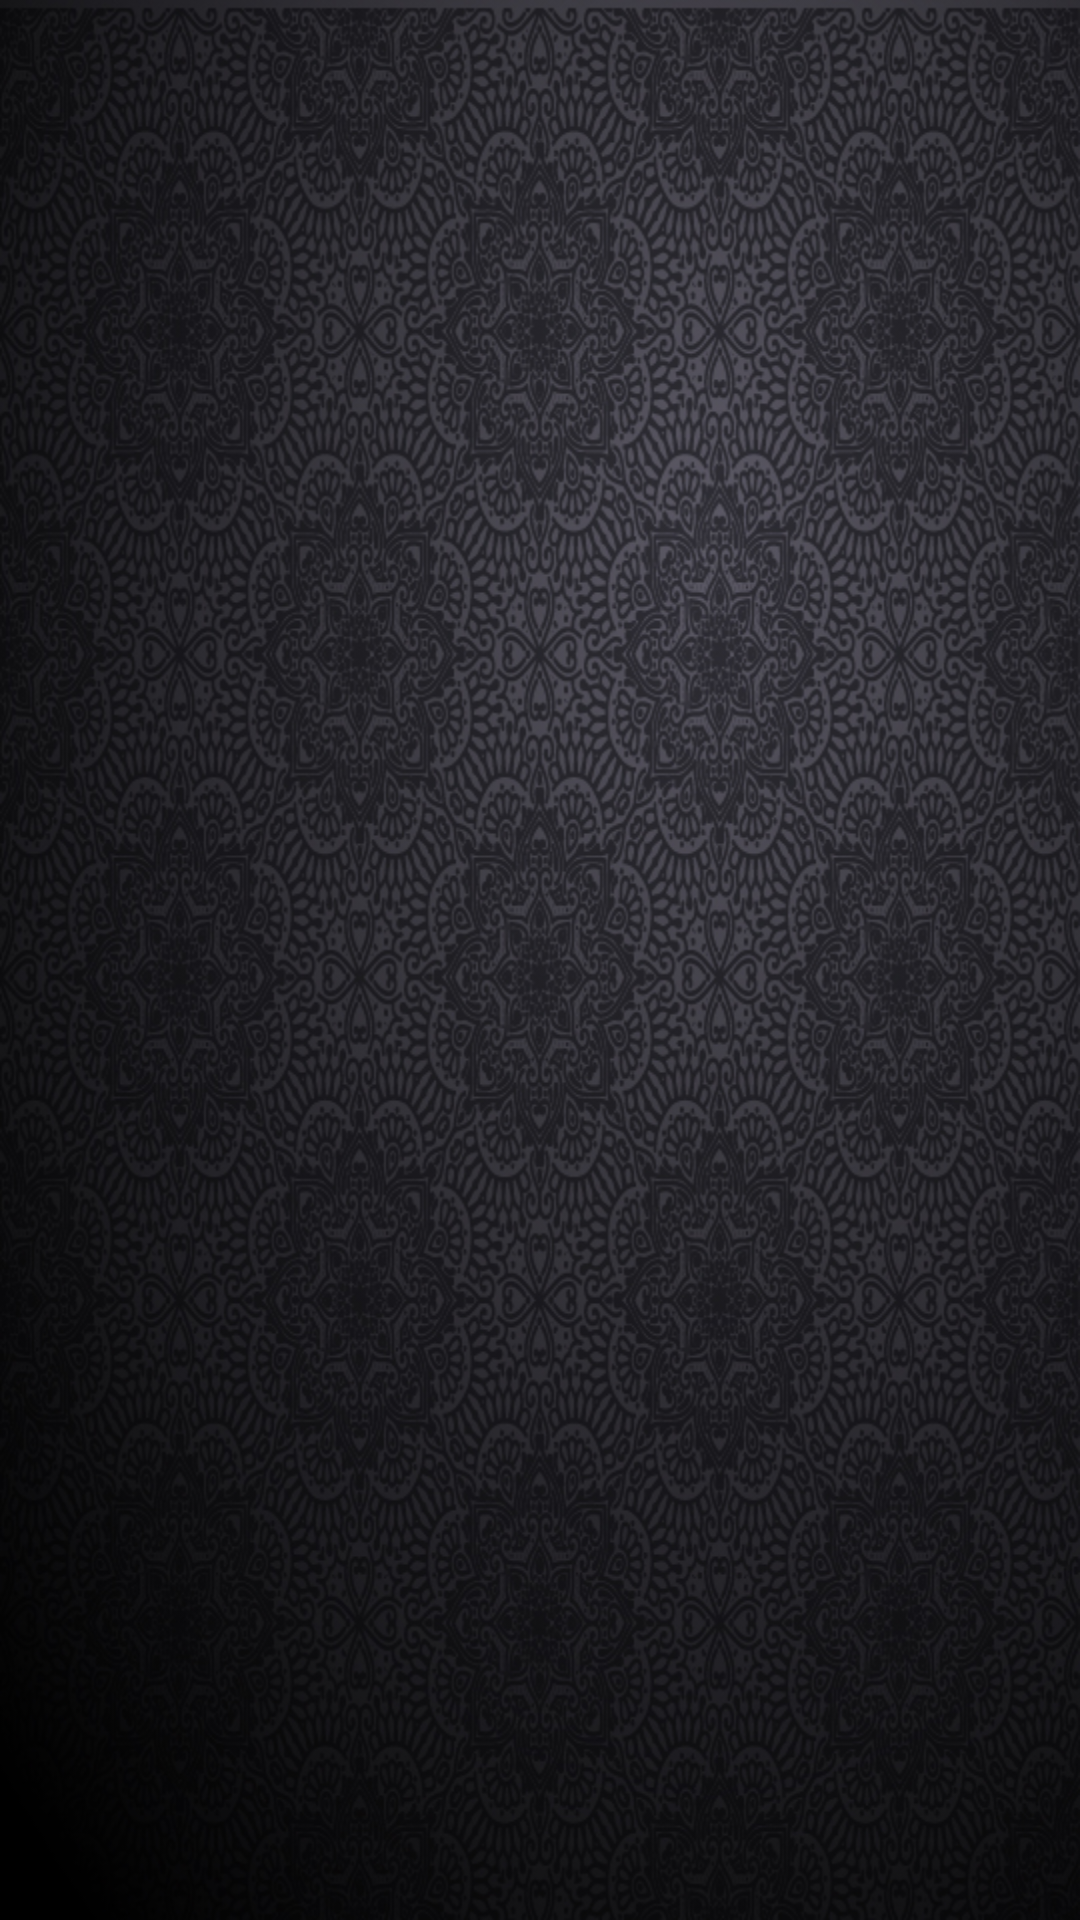

Write the Android layout XML for this screen, with the resource values it uses.
<!-- AndroidManifest.xml: application theme AppTheme -->
<!-- res/layout/activity_video_main.xml -->
<?xml version="1.0" encoding="utf-8"?>
<android.support.constraint.ConstraintLayout xmlns:android="http://schemas.android.com/apk/res/android"
    xmlns:app="http://schemas.android.com/apk/res-auto"
    xmlns:tools="http://schemas.android.com/tools"
    android:layout_width="match_parent"
    android:layout_height="match_parent"
    android:background="@drawable/bg_main">

    <cn.jzvd.JzvdStd
        android:id="@+id/videoplayer"
        android:layout_width="match_parent"
        android:layout_height="200dp"
        android:visibility="gone"
        />

    <android.support.v7.widget.RecyclerView
        android:id="@+id/video_recycler"
        android:layout_width="match_parent"
        android:layout_height="wrap_content"
        android:layout_marginBottom="8dp"

        app:layout_constraintBottom_toBottomOf="parent"
        app:layout_constraintEnd_toEndOf="parent"
        app:layout_constraintStart_toStartOf="parent"
        app:layout_constraintTop_toBottomOf="@+id/videoplayer"
        app:layout_constraintVertical_bias="0.0">

    </android.support.v7.widget.RecyclerView>
</android.support.constraint.ConstraintLayout>
<!-- resources referenced by this layout -->
<resources>
  <!-- drawable bg_main: jpg bitmap (drawable, 607901 bytes) -->
  <style name="AppTheme" parent="Theme.AppCompat.Light.DarkActionBar">
          
          <item name="colorPrimary">@color/colorPrimary</item>
          <item name="colorPrimaryDark">@color/colorPrimaryDark</item>
          <item name="colorAccent">@color/colorAccent</item>
      </style>
  <color name="colorPrimary">#003333</color>
  <color name="colorPrimaryDark">#050b0e</color>
  <color name="colorAccent">#FFA500</color>
</resources>
